Run: headless pygame with SDL's dummy video driver; simulated clock (each Clock.tick advances the game by its frame time, no real sleeping); random seed 0; keys injected as events and as key.get_pressed() state; no mouse input.
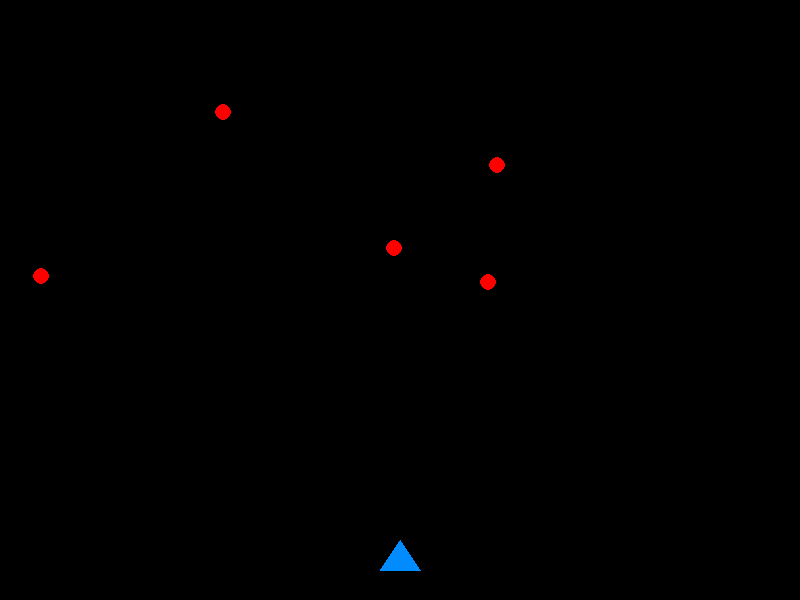
Frame 1 of 3 · flips 1–60 · no input
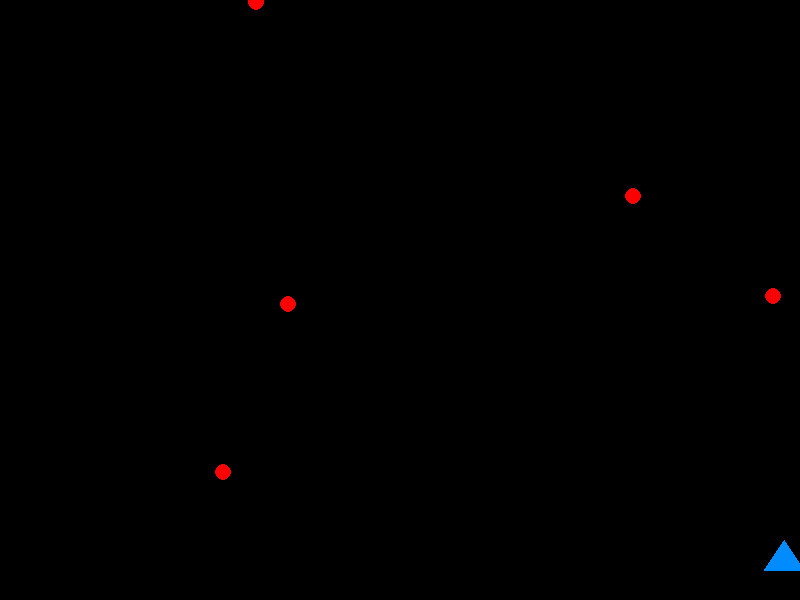
Frame 2 of 3 · flips 61–180 · tapped SPACE, RETURN · held RIGHT (→), D
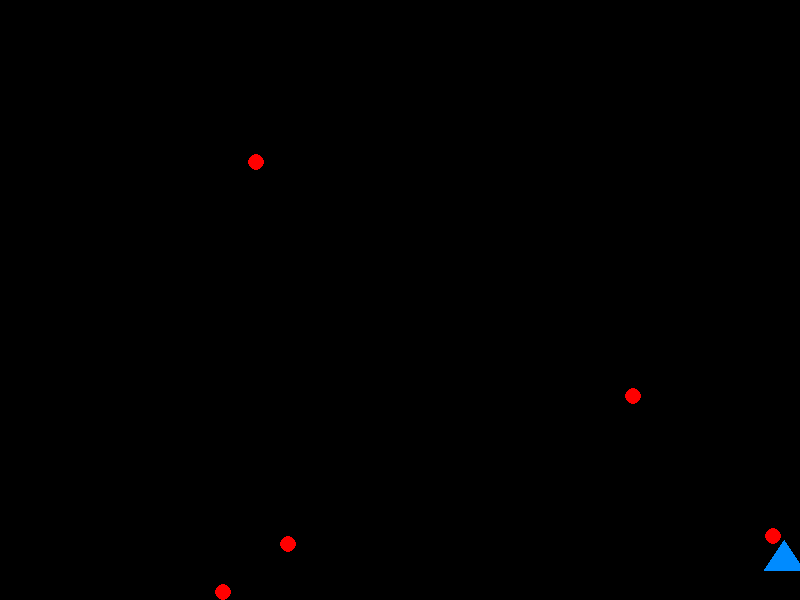
Frame 3 of 3 · flips 181–300 · held DOWN (↓), S (game ended)

The pygame program that drew these frames:

'''2. A continuación, se proporciona el código base puntos rojos que ya caen y
se reinician automáticamente en la ventana del juego. El ejercicio consiste
en implementar la clase Triangulo, que representará la nave, y el
mecanismo de detección de colisiones.
Crear una nave (representada por un triángulo azul) que se mueva solamente
horizontalmente y esquive los puntos rojos que caen desde la parte superior de la pantalla.
Además, deberás implementar la funcionalidad de colisión: si un punto rojo toca el triángulo,
el juego se debe cerrar.
Instrucciones:
1. Implementar la clase Triangulo, que simulará la nave espacial. Esta debe moverse
de izquierda a derecha con las teclas de flecha (izquierda y derecha).
2. La nave será un triángulo de color azul que se dibujará en la parte inferior de la
pantalla.
3. Implementar un método que detecte la colisión entre la nave y los puntos rojos.
4. Cuando se detecte una colisión, el juego debe terminar.
5. Usar las dimensiones del triángulo y el radio de los puntos rojos para calcular si hay
una colisión. Se sugiere usar la distancia entre los centros de ambas figuras para
esta detección.'''


import pygame
import random
import math
pygame.init()

ANCHO = 800
ALTO = 600
pantalla = pygame.display.set_mode((ANCHO, ALTO))
pygame.display.set_caption("Laboratorio N°2 - Ejercicio 2")

ROJO = (255, 0, 0)
NEGRO = (0, 0, 0)
AZUL = (0, 139, 255)
FPS = 60
reloj = pygame.time.Clock()
class Puntos:
    def __init__(self, x, y, velocidad):
        self.x = x
        self.y = y
        self.velocidad = velocidad
        self.radio = 8 

    def mover(self):
        self.y += self.velocidad
        if self.y > ALTO: 
            self.reiniciar()

    def reiniciar(self):
        self.x = random.randint(0, ANCHO - self.radio)
        self.y = random.randint(-100, -40)

    def dibujar(self):
        pygame.draw.circle(pantalla, ROJO, (self.x, self.y), self.radio)

class Triangulo:
    def __init__(self, x, y, velocidad, base, altura):
        self.x = x
        self.y = y
        self.velocidad = velocidad
        self.base = base
        self.altura = altura

    def dibujar(self):
        puntos = [
            (self.x, self.y),
            (self.x - self.base // 2, self.y + self.altura), 
            (self.x + self.base // 2, self.y + self.altura), 
        ]
        pygame.draw.polygon(pantalla, AZUL, puntos)

    def mover(self, teclas):
        if teclas[pygame.K_LEFT] and self.x - self.base // 2 > 0:
            self.x -= self.velocidad
        if teclas[pygame.K_RIGHT] and self.x + self.base // 2 < ANCHO:
            self.x += self.velocidad

    def colision(self, punto):
        centro_x = self.x
        centro_y = self.y + self.altura // 2
        distancia = math.sqrt((centro_x - punto.x) ** 2 + (centro_y - punto.y) ** 2)
        return distancia < punto.radio + self.altura // 2

def main():
    puntos_rojos = [Puntos(random.randint(0, ANCHO - 10), random.randint(-100, -40), random.randint(2, 6)) for _ in range(5)]
    nave = Triangulo(ANCHO // 2, ALTO - 60, 8, 40, 30)

    corriendo = True
    while corriendo:
        for evento in pygame.event.get():
            if evento.type == pygame.QUIT:
                corriendo = False

        teclas = pygame.key.get_pressed()
        nave.mover(teclas)
        pantalla.fill(NEGRO)

        for punto in puntos_rojos:
            punto.mover()
            punto.dibujar()
            if nave.colision(punto):
                corriendo = False

        nave.dibujar()

        pygame.display.flip()
        reloj.tick(FPS)

    pygame.quit()

if __name__ == "__main__":
    main()
